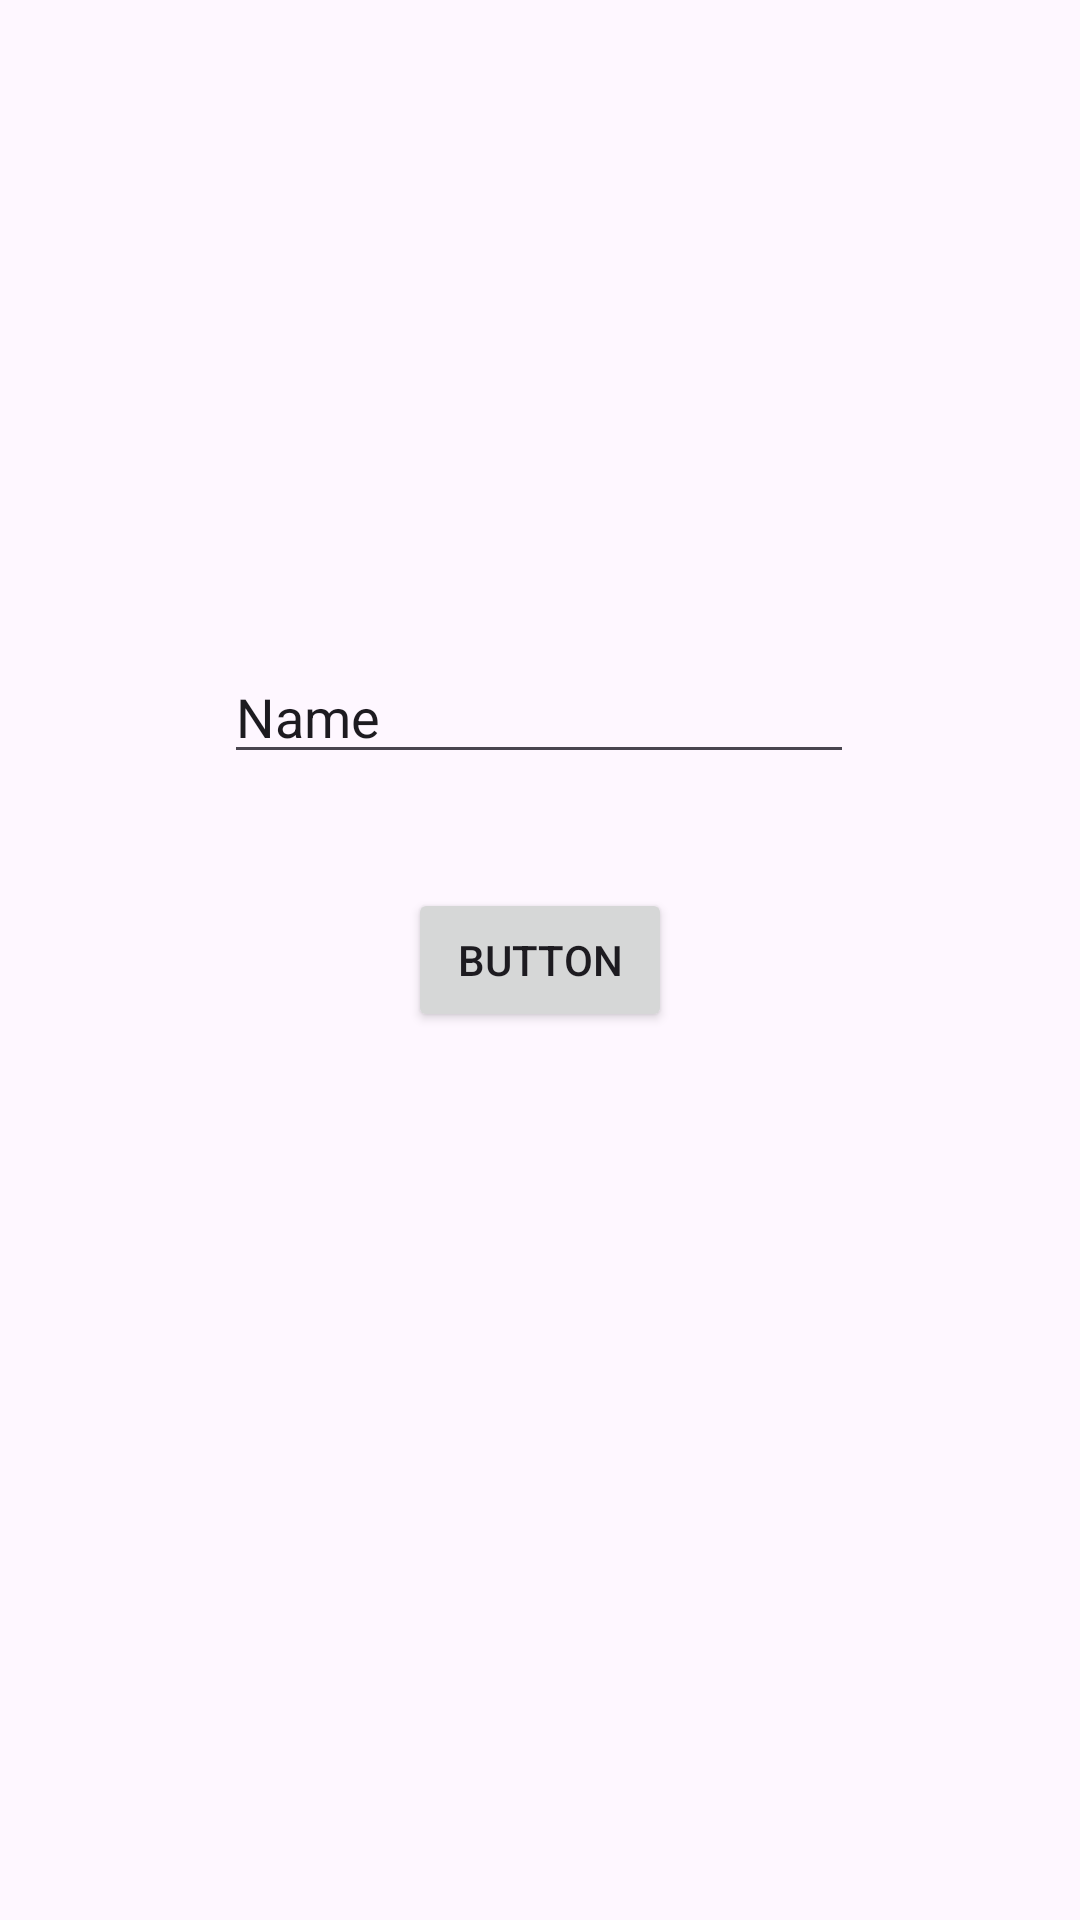

Produce the Android XML layout that renders to this screen, including the resource entries it uses.
<!-- AndroidManifest.xml: application theme Theme.PR1K -->
<!-- res/layout/fragment_add.xml -->
<?xml version="1.0" encoding="utf-8"?>
<androidx.constraintlayout.widget.ConstraintLayout xmlns:android="http://schemas.android.com/apk/res/android"
    xmlns:app="http://schemas.android.com/apk/res-auto"
    xmlns:tools="http://schemas.android.com/tools"
    android:id="@+id/frameLayout3"
    android:layout_width="match_parent"
    android:layout_height="match_parent"
    tools:context=".UI.View.Fragments.AddFragment">

    <EditText
        android:id="@+id/editText"
        android:layout_width="wrap_content"
        android:layout_height="wrap_content"
        android:ems="10"
        android:inputType="text"
        android:text="Name"
        app:layout_constraintBottom_toBottomOf="parent"
        app:layout_constraintEnd_toEndOf="parent"
        app:layout_constraintHorizontal_bias="0.497"
        app:layout_constraintStart_toStartOf="parent"
        app:layout_constraintTop_toTopOf="parent"
        app:layout_constraintVertical_bias="0.362" />

    <Button
        android:id="@+id/add"
        android:layout_width="wrap_content"
        android:layout_height="wrap_content"
        android:text="Button"
        app:layout_constraintBottom_toBottomOf="parent"
        app:layout_constraintEnd_toEndOf="parent"
        app:layout_constraintStart_toStartOf="parent"
        app:layout_constraintTop_toTopOf="parent" />
</androidx.constraintlayout.widget.ConstraintLayout>
<!-- resources referenced by this layout -->
<resources>
  <style name="Theme.PR1K" parent="Base.Theme.PR1K" />
  <style name="Base.Theme.PR1K" parent="Theme.Material3.DayNight.NoActionBar">
          
          
      </style>
</resources>
